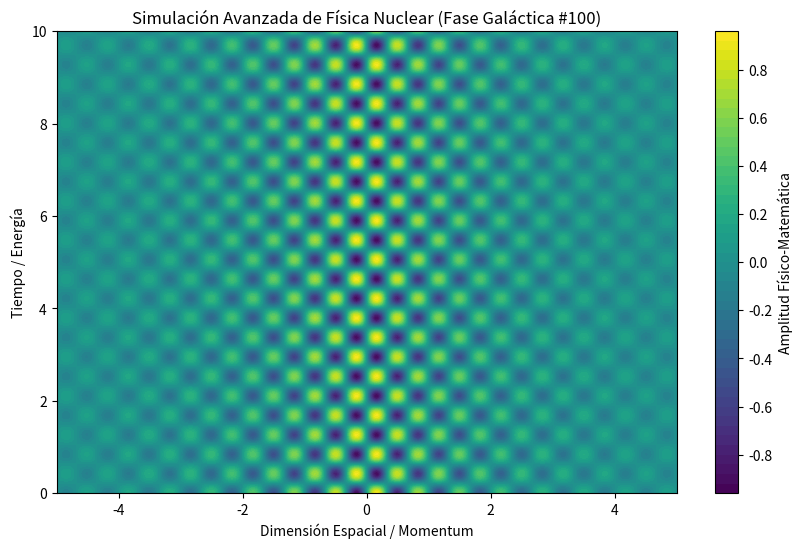

The script that saved this image:
%matplotlib inline
# Simulación Galáctica: Física Nuclear - Variante 100
import numpy as np
import matplotlib.pyplot as plt

# Parámetros Físicos Aleatorios
param_1 = 9.393
param_2 = 7.451
param_3 = 0.457

t = np.linspace(0, 10, 500)
x = np.linspace(-5, 5, 500)
X, T = np.meshgrid(x, t)

# Ecuación Base (Avanzada)
Z = np.sin(X * param_1) * np.cos(T * param_2) * np.exp(-np.abs(X) * param_3)

plt.figure(figsize=(10, 6))
plt.contourf(X, T, Z, 50, cmap='viridis')
plt.colorbar(label='Amplitud Físico-Matemática')
plt.title(r'Simulación Avanzada de Física Nuclear (Fase Galáctica #100)')
plt.xlabel('Dimensión Espacial / Momentum')
plt.ylabel('Tiempo / Energía')
plt.show()
